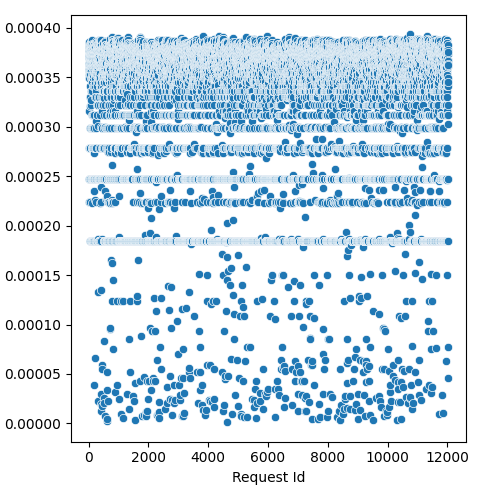

Data behind this chart, as committed beside it:
Request Id, prefill_time_execution_plus_preemption_n…
4, 0.0003629
5, 0.0003782
3, 0.0003163
8, 0.0003824
0, 0.0003805
1, 0.0003809
6, 0.0003846
7, 0.0003848
9, 0.000384
2, 0.0003809
14, 0.0003565
15, 0.0003628
10, 0.0003697
24, 0.000377
16, 0.000224
19, 0.0003728
21, 0.000349
22, 0.0003585
17, 0.0003691
20, 0.0003824
13, 0.0002788
25, 0.000385
12, 0.0003519
23, 0.0003719
18, 0.0003843
11, 0.0003858
26, 0.0002468
28, 0.000364
27, 0.000349
36, 0.0002985
33, 0.0003614
37, 0.0002468
32, 0.0003304
34, 0.0003777
35, 0.0003728
31, 0.0003781
29, 0.000365
30, 0.0003755
44, 0.0003628
45, 0.0003751
43, 0.0002468
42, 0.0003677
41, 0.0003703
39, 0.0002788
38, 0.0003304
40, 0.0002788
57, 0.0003416
56, 0.000366
52, 0.0003614
47, 0.0001844
59, 0.000224
51, 0.0003565
58, 0.0003213
48, 0.0003836
54, 0.0003719
46, 0.0003519
60, 0.0003755
55, 0.0003782
49, 0.0003768
50, 0.0003804
... 11,971 more rows
